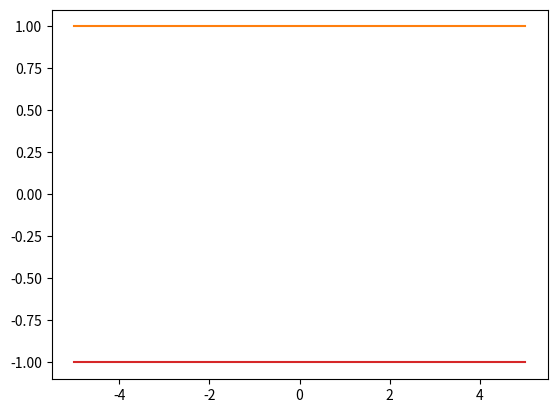

Python code for this plot:
import numpy as np
import matplotlib.pyplot as plt

W = np.array([[1, 0, -1],[0, 1, -1],[-1, 0, -1],[0, -1, -1]])

#Ax + By + C = 0
#y = -(A/B)x - C/B

x = np.linspace(-5, 5, 200)
for line in W:
    plt.plot(x, -line[0]/line[1]*x - line[2]/line[1])